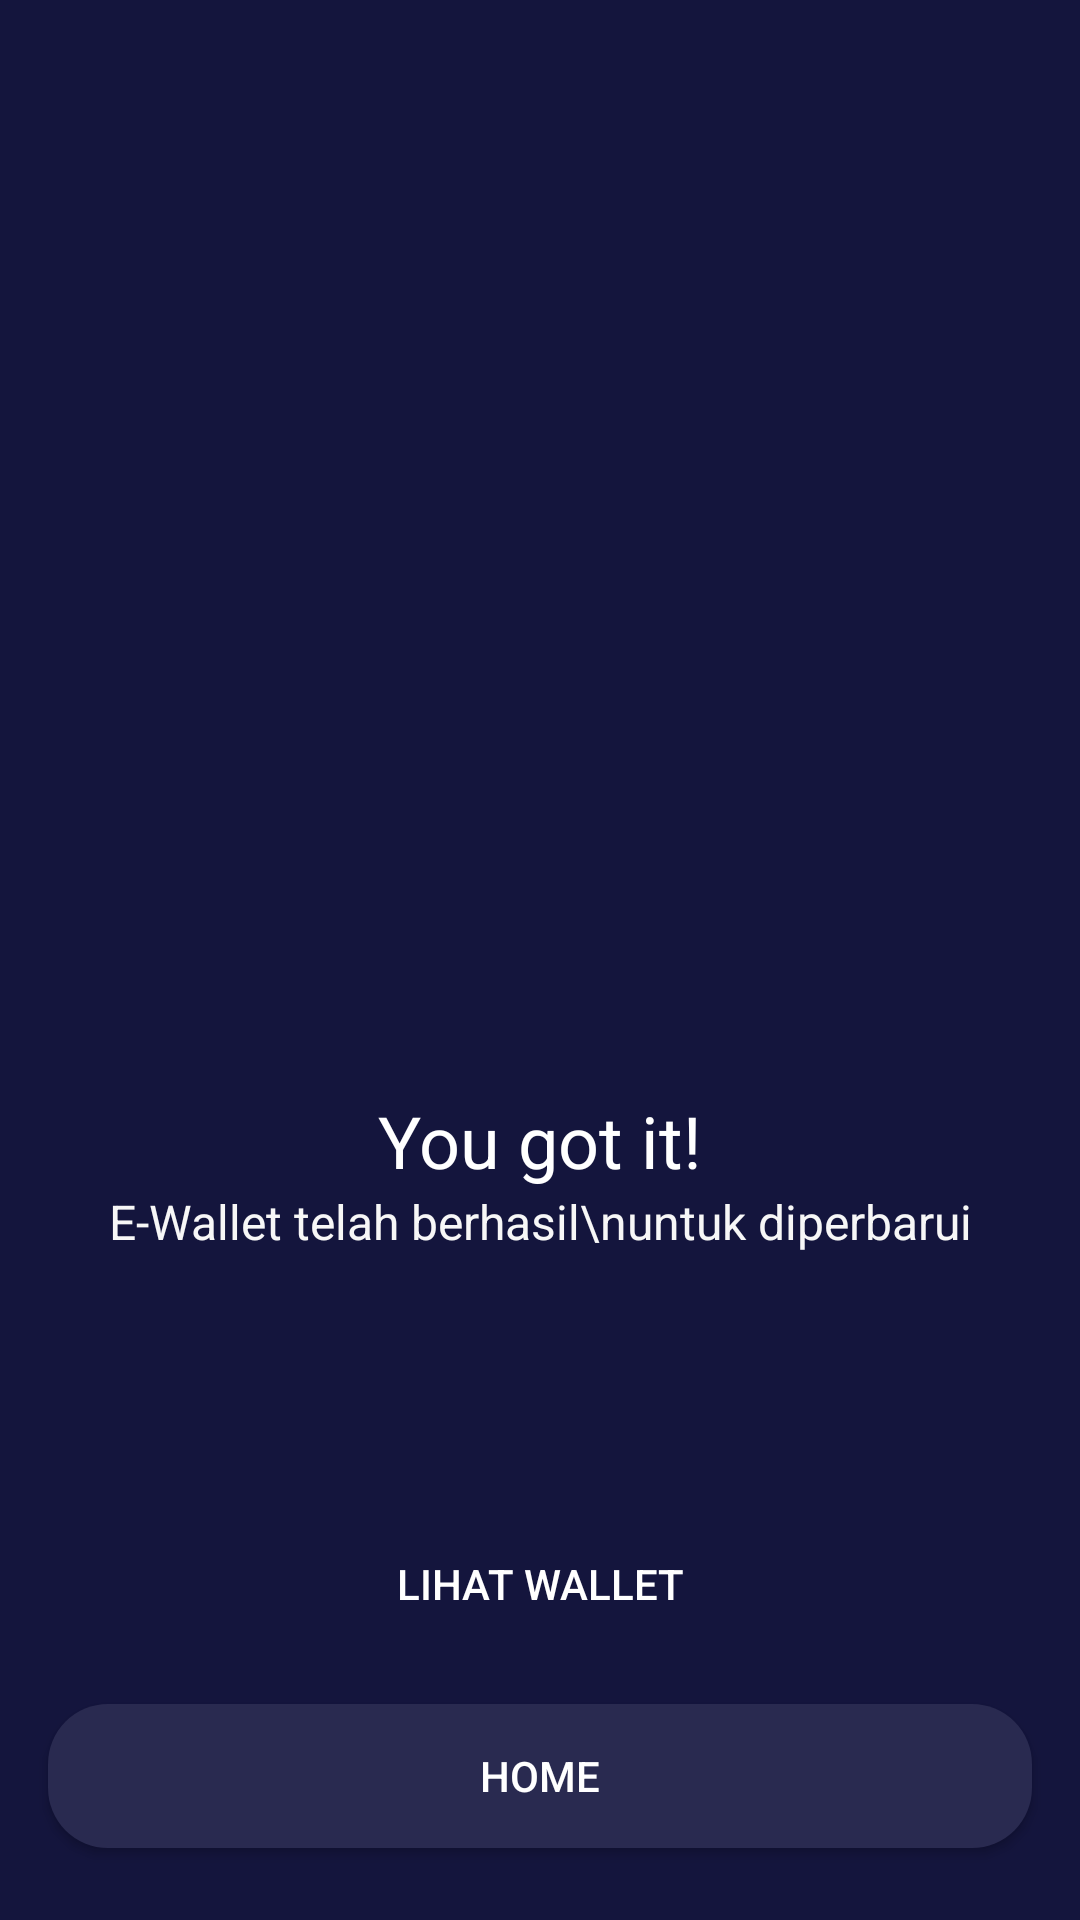

This screen was rendered from an Android layout file. Write that file and the resources it references.
<!-- AndroidManifest.xml: application theme Theme.BWAMov -->
<!-- res/layout/activity_my_wallet_success.xml -->
<?xml version="1.0" encoding="utf-8"?>
<androidx.constraintlayout.widget.ConstraintLayout xmlns:android="http://schemas.android.com/apk/res/android"
    xmlns:app="http://schemas.android.com/apk/res-auto"
    xmlns:tools="http://schemas.android.com/tools"
    android:layout_width="match_parent"
    android:layout_height="match_parent"
    android:background="@color/Blue"
    tools:context=".wallet.MyWalletSuccessActivity">

    <Button
        android:id="@+id/btn_home"
        android:layout_width="0dp"
        android:layout_height="wrap_content"
        android:layout_marginStart="16dp"
        android:layout_marginEnd="16dp"
        android:layout_marginBottom="24dp"
        android:background="@drawable/shape_retangle_blue_grey"
        
        android:text="@string/home"
        android:textColor="@color/white"
        app:layout_constraintBottom_toBottomOf="parent"
        app:layout_constraintEnd_toEndOf="parent"
        app:layout_constraintStart_toStartOf="parent" />

    <Button
        android:id="@+id/btn_wallet"
        android:layout_width="0dp"
        android:layout_height="wrap_content"
        android:layout_marginStart="16dp"
        android:layout_marginEnd="16dp"
        android:layout_marginBottom="16dp"
        android:background="@drawable/shape_rectangle_pink"
        
        android:text="Lihat Wallet"
        android:textColor="@color/white"
        app:layout_constraintBottom_toTopOf="@+id/btn_home"
        app:layout_constraintEnd_toEndOf="parent"
        app:layout_constraintHorizontal_bias="1.0"
        app:layout_constraintStart_toStartOf="parent" />

    <ImageView
        android:id="@+id/imageView8"
        android:layout_width="200dp"
        android:layout_height="200dp"
        android:layout_marginTop="132dp"
        app:layout_constraintEnd_toEndOf="parent"
        app:layout_constraintStart_toStartOf="parent"
        app:layout_constraintTop_toTopOf="parent"
        app:srcCompat="@drawable/illustration_success" />

    <TextView
        android:id="@+id/textView31"
        android:layout_width="wrap_content"
        android:layout_height="wrap_content"
        android:layout_marginTop="32dp"
        
        android:text="You got it!"
        android:textColor="@color/white"
        android:textSize="24sp"
        app:layout_constraintEnd_toEndOf="parent"
        app:layout_constraintStart_toStartOf="parent"
        app:layout_constraintTop_toBottomOf="@+id/imageView8" />

    <TextView
        android:id="@+id/textView32"
        android:layout_width="wrap_content"
        android:layout_height="wrap_content"
        android:layout_marginStart="24dp"
        android:layout_marginEnd="24dp"
        
        android:gravity="center"
        android:text="E-Wallet telah berhasil\nuntuk diperbarui"
        android:textColor="@color/WhiteGrey"
        android:textSize="16sp"
        app:layout_constraintEnd_toEndOf="parent"
        app:layout_constraintStart_toStartOf="parent"
        app:layout_constraintTop_toBottomOf="@+id/textView31" />

</androidx.constraintlayout.widget.ConstraintLayout>
<!-- resources referenced by this layout -->
<resources>
  <color name="Blue">#14153D</color>
  <color name="WhiteGrey">#F7F7F7</color>
  <color name="white">#FFFFFFFF</color>
  <!-- drawable shape_retangle_blue_grey (drawable) -->
  <?xml version="1.0" encoding="utf-8"?>
  <shape xmlns:android="http://schemas.android.com/apk/res/android"
      android:shape="rectangle">
  
      <solid android:color="@color/BlueGrey"/>
  
      <corners android:radius="20dp"/>
  
  </shape>
  <string name="home">Home</string>
  <style name="Theme.BWAMov" parent="Theme.AppCompat.DayNight.NoActionBar">
          
          <item name="colorPrimary">@color/purple_500</item>
          <item name="colorPrimaryVariant">@color/Blue</item>
          <item name="colorOnPrimary">@color/white</item>
          
          <item name="colorSecondary">@color/teal_200</item>
          <item name="colorSecondaryVariant">@color/teal_700</item>
          <item name="colorOnSecondary">@color/black</item>
          
          <item name="android:statusBarColor" tools:targetApi="l">?attr/colorPrimaryVariant</item>
          
      </style>
  <color name="BlueGrey">#292A50</color>
  <color name="purple_500">#FF6200EE</color>
  <color name="teal_200">#FF03DAC5</color>
  <color name="teal_700">#FF018786</color>
  <color name="black">#FF000000</color>
</resources>
